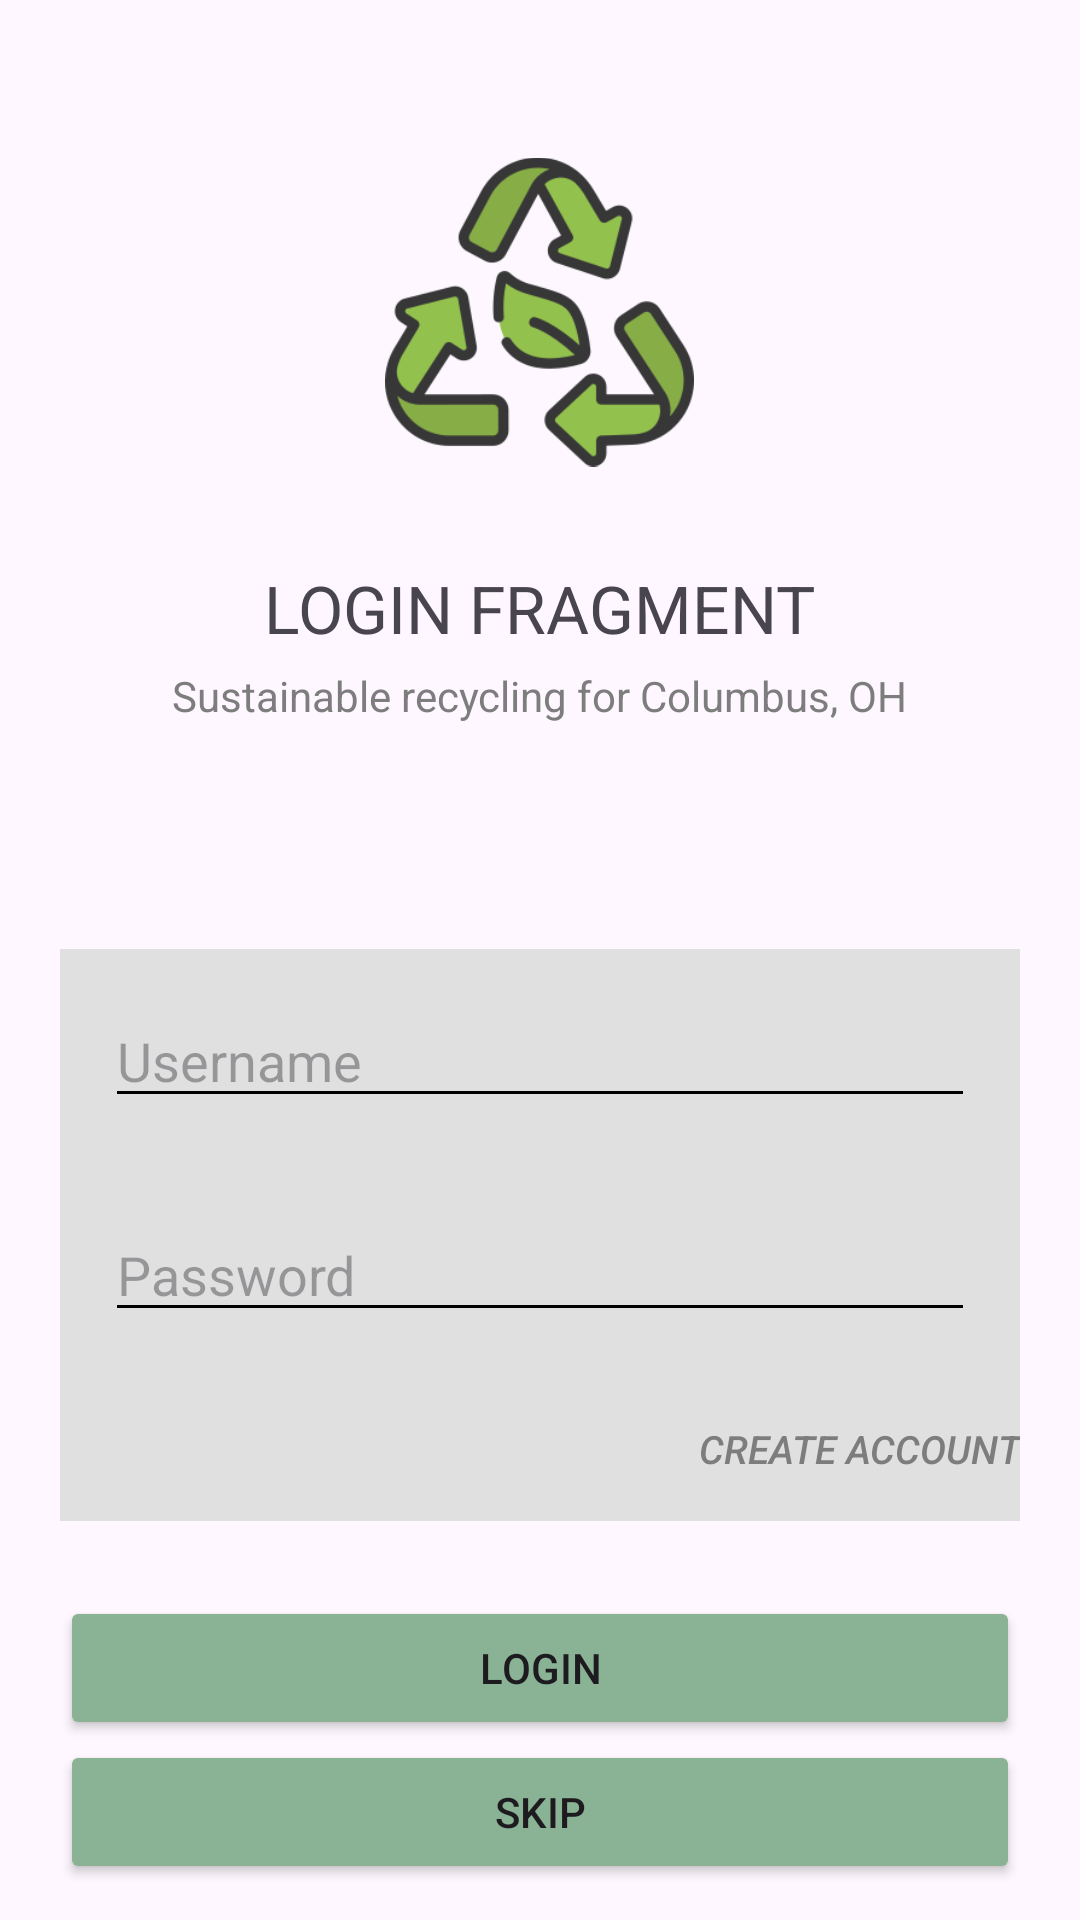

Layout XML and referenced resources for this Android screen:
<!-- AndroidManifest.xml: application theme Theme.RecyclingApp -->
<!-- res/layout/login_fragment.xml -->
<?xml version="1.0" encoding="utf-8"?>
<androidx.constraintlayout.widget.ConstraintLayout xmlns:android="http://schemas.android.com/apk/res/android"
    android:layout_width="match_parent"
    android:layout_height="match_parent">

    <LinearLayout
        android:layout_width="match_parent"
        android:layout_height="match_parent"
        android:orientation="vertical"
        android:id="@+id/login_fragment">

        <ImageView
            android:layout_width="103dp"
            android:layout_height="108dp"
            android:src="@drawable/recycle"
            android:layout_marginTop="50dp"
            android:layout_marginBottom="30dp"
            android:layout_gravity="center"/>

        <TextView
            android:layout_width="wrap_content"
            android:layout_height="wrap_content"
            android:text="LOGIN FRAGMENT"
            android:textSize="22sp"
            android:layout_gravity="center"/>

        <TextView
            android:layout_width="wrap_content"
            android:layout_height="wrap_content"
            android:layout_marginTop="5dp"
            android:layout_gravity="center"
            android:text="@string/loginScreenDescription"
            android:textColor="@color/dark_grey"/>


        <LinearLayout
            android:layout_width="match_parent"
            android:layout_height="match_parent"
            android:layout_marginLeft="20dp"
            android:layout_marginRight="20dp"
            android:orientation="vertical"
            android:gravity="bottom"
            android:layout_marginBottom="12dp"
            >

            <LinearLayout
                android:layout_width="match_parent"
                android:layout_height="wrap_content"
                android:layout_marginBottom="25dp"
                android:layout_gravity="center"
                android:background="@color/shade"
                android:orientation="vertical">

                <EditText
                    android:id="@+id/usernameBox"
                    android:layout_width="match_parent"
                    android:layout_height="wrap_content"
                    android:layout_margin="15dp"
                    android:hint="Username" />

                <EditText
                    android:id="@+id/passwordBox"
                    android:layout_width="match_parent"
                    android:layout_height="wrap_content"
                    android:layout_margin="15dp"
                    android:hint="Password" />

                <Button
                    android:id="@+id/createAccountButton"
                    android:layout_width="wrap_content"
                    android:layout_height="wrap_content"
                    android:layout_gravity="end"
                    android:textColor="@color/dark_grey"
                    android:textSize="13sp"
                    android:background="@android:color/transparent"
                    android:textStyle="italic"
                    android:text="@string/create_account_text"/>

            </LinearLayout>

            <Button
                android:id="@+id/loginButton"
                android:layout_width="match_parent"
                android:layout_height="wrap_content"
                android:text="@string/loginButtontext"
                android:backgroundTint="@color/green"/>

            <Button
                android:id="@+id/skipButton"
                android:layout_width="match_parent"
                android:layout_height="wrap_content"
                android:text="@string/skipButtonText"
                android:backgroundTint="@color/green"/>
        </LinearLayout>

    </LinearLayout>


</androidx.constraintlayout.widget.ConstraintLayout>
<!-- resources referenced by this layout -->
<resources>
  <color name="dark_grey">#7d7d7d</color>
  <color name="green">#89b394</color>
  <color name="shade">#e0e0e0</color>
  <!-- drawable recycle: png bitmap (drawable, 21039 bytes) -->
  <string name="create_account_text">Create Account</string>
  <string name="loginButtontext">Login</string>
  <string name="loginScreenDescription">Sustainable recycling for Columbus, OH</string>
  <string name="skipButtonText">Skip</string>
  <style name="Theme.RecyclingApp" parent="Base.Theme.RecyclingApp" />
  <style name="Base.Theme.RecyclingApp" parent="Theme.Material3.DayNight.NoActionBar">
          
          <item name="colorControlNormal">@null</item>
          <item name="iconTint">@null</item>
          
      </style>
</resources>
